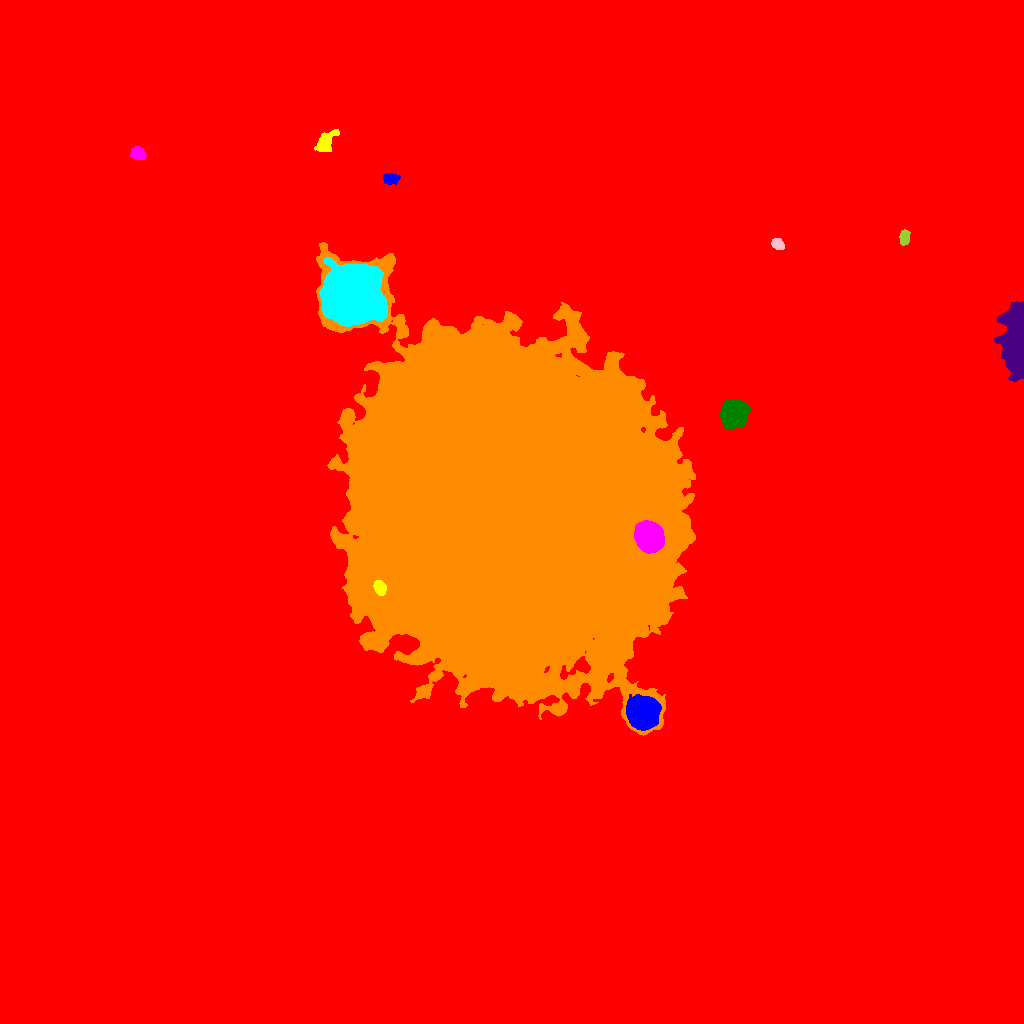

The data file committed next to this chart (first rows):
ID, X, Y, A, B, theta, total_flux, mu_max, mu_median, mu_mean, R_fwhm, R_e, R10, R90, x_start, x_end, y_start, y_end, area, greylevel
0, 502.7, 552.2, 298.9, 287, -0.5122, 3819103, 61.0, 3.0, 4.104, 7.959, 239.3, 84.61, 407.2, 0, 1023, 0, 1023, 930570, 4.104
1, 642.6, 310.4, 6.774, 6.473, -1.008, 58511, 178.0, 42.0, 56.86, 9.027, 8.273, 3.241, 13.9, 626, 661, 293, 329, 1029, 88.86
2, 379.5, 435.8, 3.565, 2.463, -1.239, 1364, 18.0, 8.0, 8.119, 5.015, 3.827, 1.493, 5.997, 373, 386, 428, 443, 168, 76.12
3, 649.2, 486.1, 6.657, 5.912, -1.149, 38289, 106.0, 43.0, 46.64, 10.63, 8.215, 3.432, 12.7, 634, 664, 470, 503, 821, 116.6
4, 733.9, 608.9, 5.754, 5.645, -1.56, 21447, 86.0, 22.0, 29.34, 8.098, 7.159, 2.877, 11.85, 720, 751, 595, 624, 731, 46.34
5, 1016, 683.2, 16.66, 5.31, -1.563, 38933, 97.0, 20.0, 24.55, 7.979, 10.62, 3.868, 17.57, 994, 1023, 642, 722, 1586, 40.55
6, 509.1, 510.8, 78.92, 70.16, -1.18, 3682824, 124.0, 28.0, 33.83, 78.88, 93.13, 37.11, 151.2, 316, 695, 288, 781, 108858, 48.83
7, 352.1, 730.2, 11.84, 11.48, -0.9629, 185832, 228.0, 30.0, 52, 12.67, 13.47, 5.14, 25.33, 319, 387, 697, 766, 3574, 79
8, 777.6, 779.2, 3.119, 2.295, -0.595, 1062, 17.0, 7.0, 7.925, 4.334, 3.432, 1.382, 5.412, 771, 784, 774, 785, 134, 26.93
9, 904.4, 786.2, 3.484, 2.284, 1.448, 1215, 19.0, 8.0, 8.209, 4.146, 3.656, 1.493, 5.726, 899, 910, 778, 794, 148, 25.21
10, 93.85, 817.3, 5.559, 2.895, 0.4066, 2788, 20.0, 10.0, 9.647, 6.864, 5.14, 2.111, 7.959, 83, 106, 809, 825, 289, 26.65
11, 390.4, 844.7, 3.879, 2.412, 0.0413, 833.0, 10.0, 5.0, 4.988, 5.323, 3.949, 1.596, 6.077, 383, 400, 839, 850, 167, 21.99
12, 325, 880.4, 5.777, 3.396, 0.9269, 1725, 16.0, 4.0, 5.374, 5.293, 4.918, 1.871, 8.234, 314, 339, 872, 894, 321, 22.37
13, 137.9, 870, 3.55, 2.784, -0.4158, 975.0, 11.0, 5.0, 5.417, 5.202, 4.068, 1.596, 6.333, 130, 146, 864, 877, 180, 22.42
